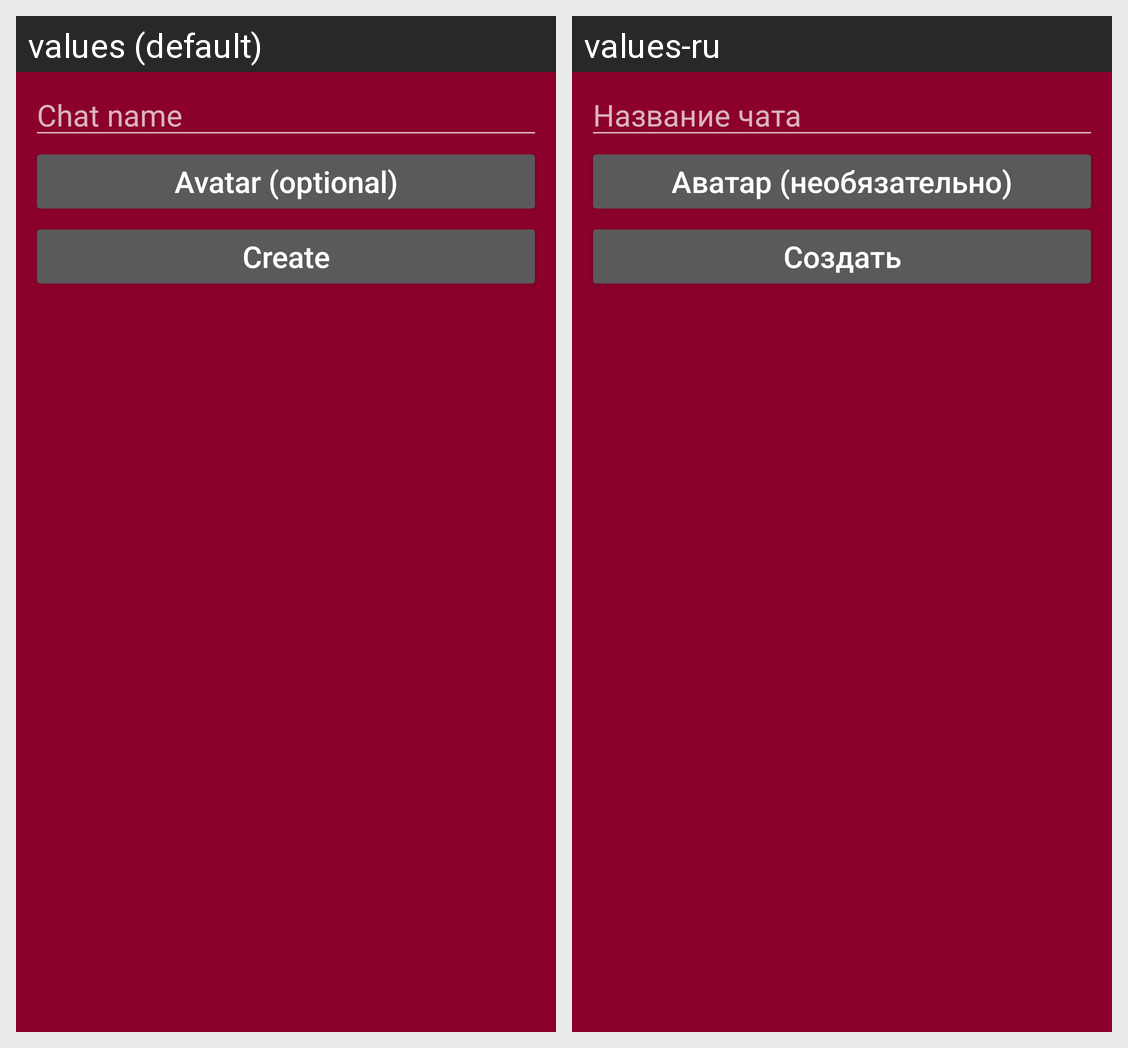

Here is an Android app screen in its default locale and in the app's own translations. Write out the translated-string differences for the strings that appear on this screen.
Android screen res/layout/dialog_new_chat.xml rendered under 2 locales, left to right: values (default), values-ru. Device: Nexus 5 (rendered at 1080×1920; each locale shown at half size, 540×960, under a caption strip naming it); theme Theme.App.
Strings drawn on this screen, with the default value and each locale's value (text and hints the layout hard-codes, and strings that could not be matched under every locale, appear in the picture but are not listed):

title_chat_name
  values: Chat name
  values-ru: Название чата

title_upload_photo
  values: Avatar (optional)
  values-ru: Аватар (необязательно)

title_create
  values: Create
  values-ru: Создать
